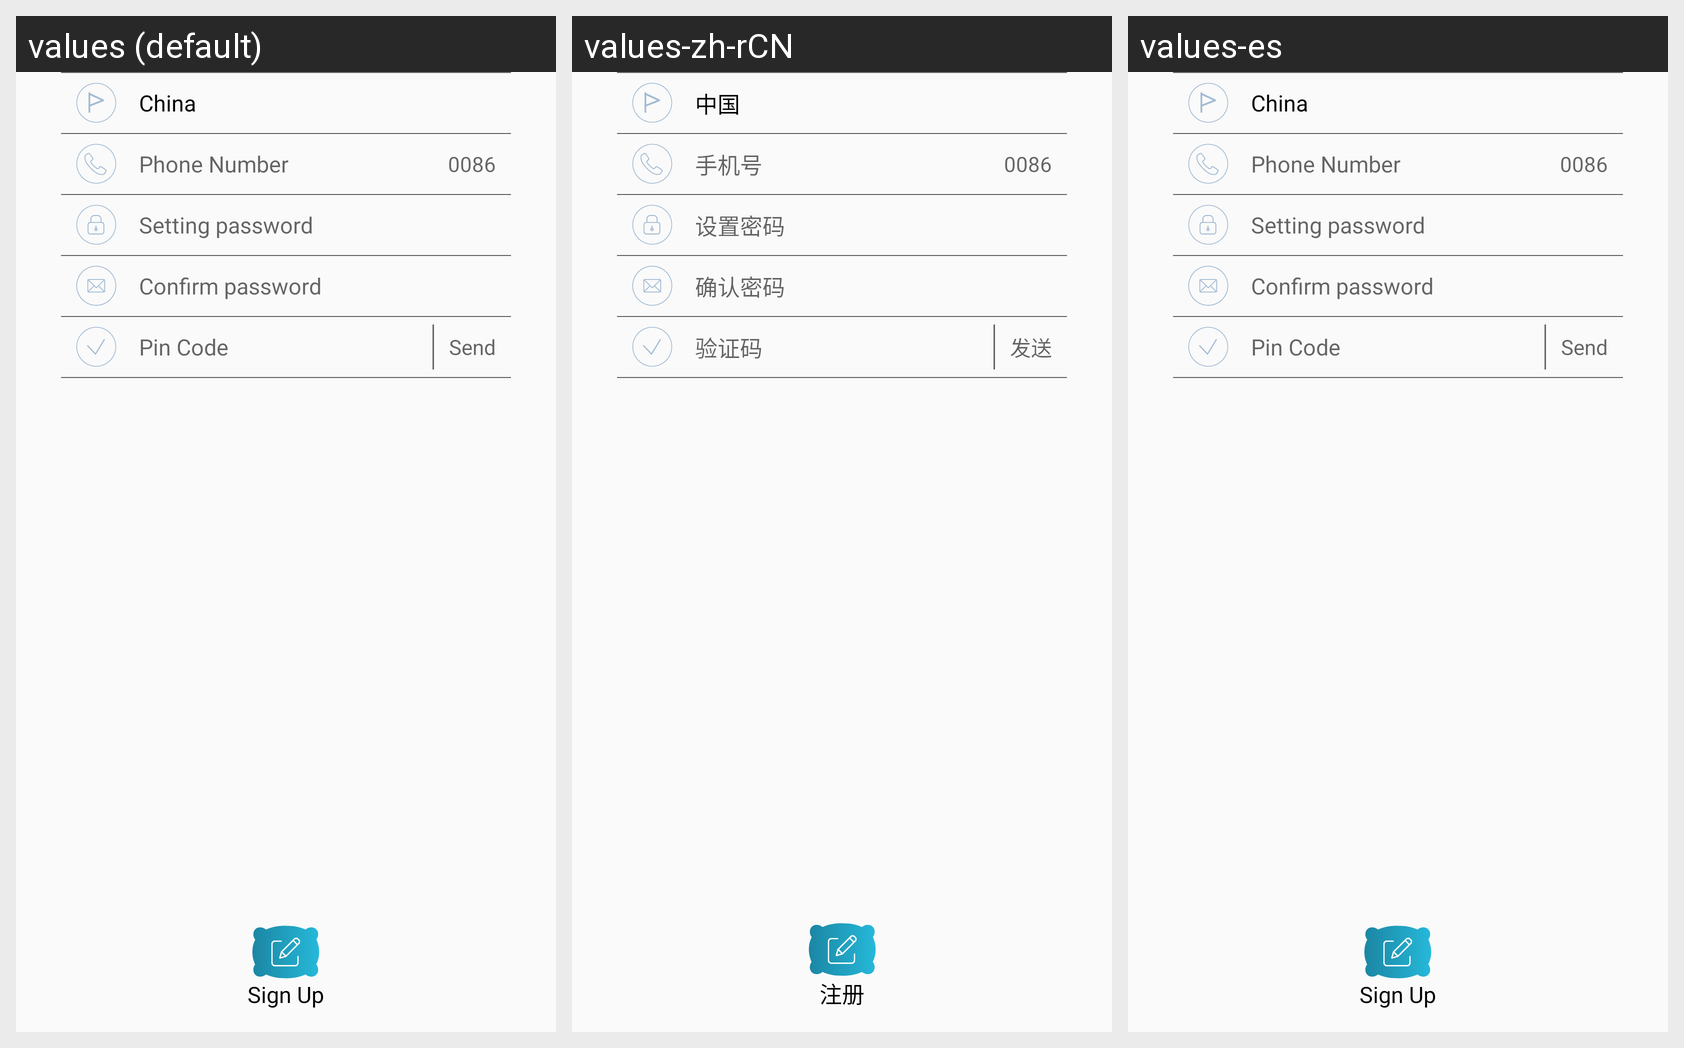

For this localized Android screen grid, give each drawn string resource with its value in every locale shown.
Android screen res/layout/fragment_register_for_phone.xml rendered under 3 locales, left to right: values (default), values-zh-rCN, values-es. Device: Nexus 5 (rendered at 1080×1920; each locale shown at half size, 540×960, under a caption strip naming it); theme AppTheme.
Strings drawn on this screen, with the default value and each locale's value (text and hints the layout hard-codes, and strings that could not be matched under every locale, appear in the picture but are not listed):

china
  values: China
  values-zh-rCN: 中国
  values-es: China

phone
  values: Phone Number
  values-zh-rCN: 手机号
  values-es: Phone Number

setPassword
  values: Setting password
  values-zh-rCN: 设置密码
  values-es: Setting password

confirmPassword
  values: Confirm password
  values-zh-rCN: 确认密码
  values-es: Confirm password

verification
  values: Pin Code
  values-zh-rCN: 验证码
  values-es: Pin Code

send
  values: Send
  values-zh-rCN: 发送
  values-es: Send

sign
  values: Sign Up
  values-zh-rCN: 注册
  values-es: Sign Up
